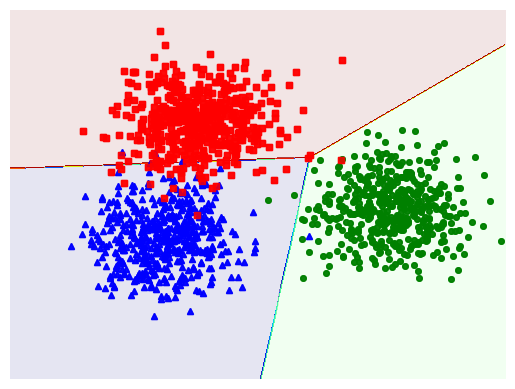

The script that saved this image:
import numpy as np
import matplotlib.pyplot as plt
from scipy import sparse

np.random.seed(21000709)

# randomly generate data
N = 500  # number of training sample
d = 2  # data dimension
C = 3  # number of classes (for c = 0, 1, 2)
means = [[2, 2], [8, 3], [3, 6]]  # centeroid of each class dataset
cov = [[1, 0], [0, 1]]
# generate 3 classes of datasets
X0 = np.random.multivariate_normal(means[0], cov, N)
X1 = np.random.multivariate_normal(means[1], cov, N)
X2 = np.random.multivariate_normal(means[2], cov, N)
# each column is a datapoint (arrange 3 vectors X1 X2 X3 then transpose matrix)
X = np.concatenate((X0, X1, X2), axis=0).T
# extended data by add row ONES (equivalent to 1) at first place
X = np.concatenate((np.ones((1, 3 * N)), X), axis=0)

# Generate label for data points of each class (0, 1, 2)
# with first 500 will belong to class 0, second 500 => 1 and last 500=> class 2
original_label = np.asarray([0] * N + [1] * N + [2] * N).T

# Display function
def display(X, label):
    X0 = X[:, label == 0]
    X1 = X[:, label == 1]
    X2 = X[:, label == 2]
    plt.plot(X0[0, :], X0[1, :], 'b^', markersize=4, alpha=.8)
    plt.plot(X1[0, :], X1[1, :], 'go', markersize=4, alpha=.8)
    plt.plot(X2[0, :], X2[1, :], 'rs', markersize=4, alpha=.8)
    plt.axis('off')
    plt.plot()
    plt.show()

display(X[1:, :], original_label)

# Helper functions for softmax regression
def convert_labels(y, C=C):
    Y = sparse.coo_matrix((np.ones_like(y), (y, np.arange(len(y)))), shape=(C, len(y))).toarray()
    return Y

def softmax_stable(Z):
    e_Z = np.exp(Z - np.max(Z, axis=0, keepdims=True))
    A = e_Z / e_Z.sum(axis=0)
    return A

def softmax(Z):
    e_Z = np.exp(Z)
    A = e_Z / e_Z.sum(axis=0)
    return A

def softmax_regression(X, y, W_init, eta, tol=1e-4, max_count=10000):
    W = [W_init]
    C = W_init.shape[1]
    Y = convert_labels(y, C)
    it = 0
    N = X.shape[1]
    d = X.shape[0]

    count = 0
    check_w_after = 20
    while count < max_count:
        mix_id = np.random.permutation(N)
        for i in mix_id:
            xi = X[:, i].reshape(d, 1)
            yi = Y[:, i].reshape(C, 1)
            ai = softmax(np.dot(W[-1].T, xi))
            W_new = W[-1] + eta * xi.dot((yi - ai).T)
            count += 1
            if count % check_w_after == 0:
                if np.linalg.norm(W_new - W[-check_w_after]) < tol:
                    return W
            W.append(W_new)
    return W

def cost(X, Y, W):
    A = softmax(W.T.dot(X))
    return -np.sum(Y * np.log(A))

def pred(W, X):
    A = softmax_stable(W.T.dot(X))
    return np.argmax(A, axis=0)

# Logistic Regression
eta = .05
d = X.shape[0]
W_init = np.random.randn(X.shape[0], C)
W = softmax_regression(X, original_label, W_init, eta)
print(W[-1])

# Visualization
xm = np.arange(-2, 11, 0.025)
xlen = len(xm)
ym = np.arange(-3, 10, 0.025)
ylen = len(ym)
xx, yy = np.meshgrid(xm, ym)
xx1 = xx.ravel().reshape(1, xx.size)
yy1 = yy.ravel().reshape(1, yy.size)
XX = np.concatenate((np.ones((1, xx.size)), xx1, yy1), axis=0)
Z = pred(W[-1], XX)
Z = Z.reshape(xx.shape)

CS = plt.contourf(xx, yy, Z, 200, cmap='jet', alpha=.1)
plt.xlim(-2, 11)
plt.ylim(-3, 10)
plt.xticks(())
plt.yticks(())
display(X[1:, :], original_label)   
plt.show()